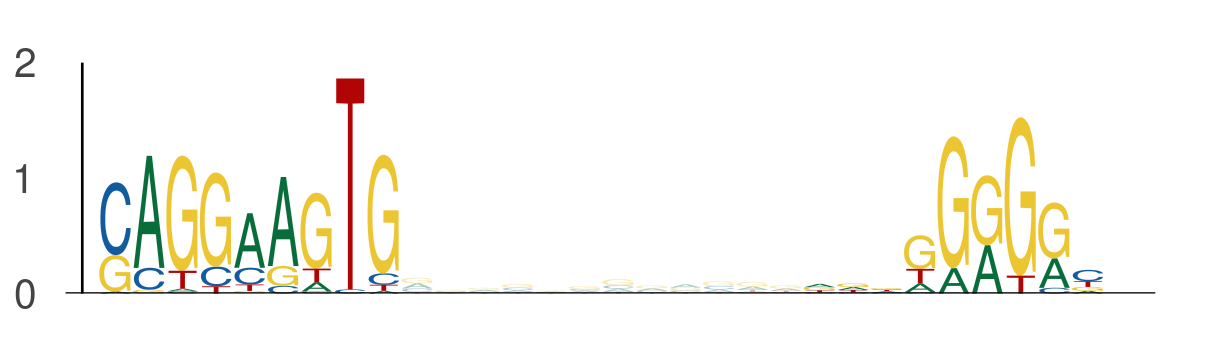

Values plotted in this chart, from the file beside it:
seq_index, start_position, end_position, is_reversed_complement
1955, 80, 89, 0
1955, 101, 110, 0
2014, 130, 139, 0
2014, 151, 160, 0
636, 34, 43, 0
636, 55, 64, 0
729, 80, 89, 0
729, 101, 110, 0
2919, 80, 89, 0
2919, 101, 110, 0
1872, 80, 89, 0
1872, 101, 110, 0
3088, 80, 89, 0
3088, 101, 110, 0
4050, 136, 145, 0
4050, 157, 166, 0
3855, 10, 19, 0
3855, 31, 40, 0
1527, 80, 89, 0
1527, 101, 110, 0
2478, 68, 77, 0
2478, 89, 98, 0
794, 63, 72, 0
794, 84, 93, 0
2356, 138, 147, 0
2356, 159, 168, 0
1457, 137, 146, 0
1457, 158, 167, 0
3930, 80, 89, 0
3930, 101, 110, 0
355, 80, 89, 0
355, 101, 110, 0
4325, 102, 111, 0
4325, 123, 132, 0
3379, 64, 73, 0
3379, 85, 94, 0
2671, 80, 89, 0
2671, 101, 110, 0
4841, 131, 140, 0
4841, 152, 161, 0
3308, 80, 89, 0
3308, 101, 110, 0
3036, 122, 131, 0
3036, 143, 152, 0
2870, 42, 51, 0
2870, 63, 72, 0
2801, 94, 103, 0
2801, 115, 124, 0
1441, 93, 102, 0
1441, 114, 123, 0
4114, 92, 101, 0
4114, 113, 122, 0
5899, 39, 48, 0
5899, 60, 69, 0
3076, 80, 89, 0
3076, 101, 110, 0
3345, 80, 89, 0
3345, 101, 110, 0
4525, 80, 89, 0
4525, 101, 110, 0
... 668 more rows
